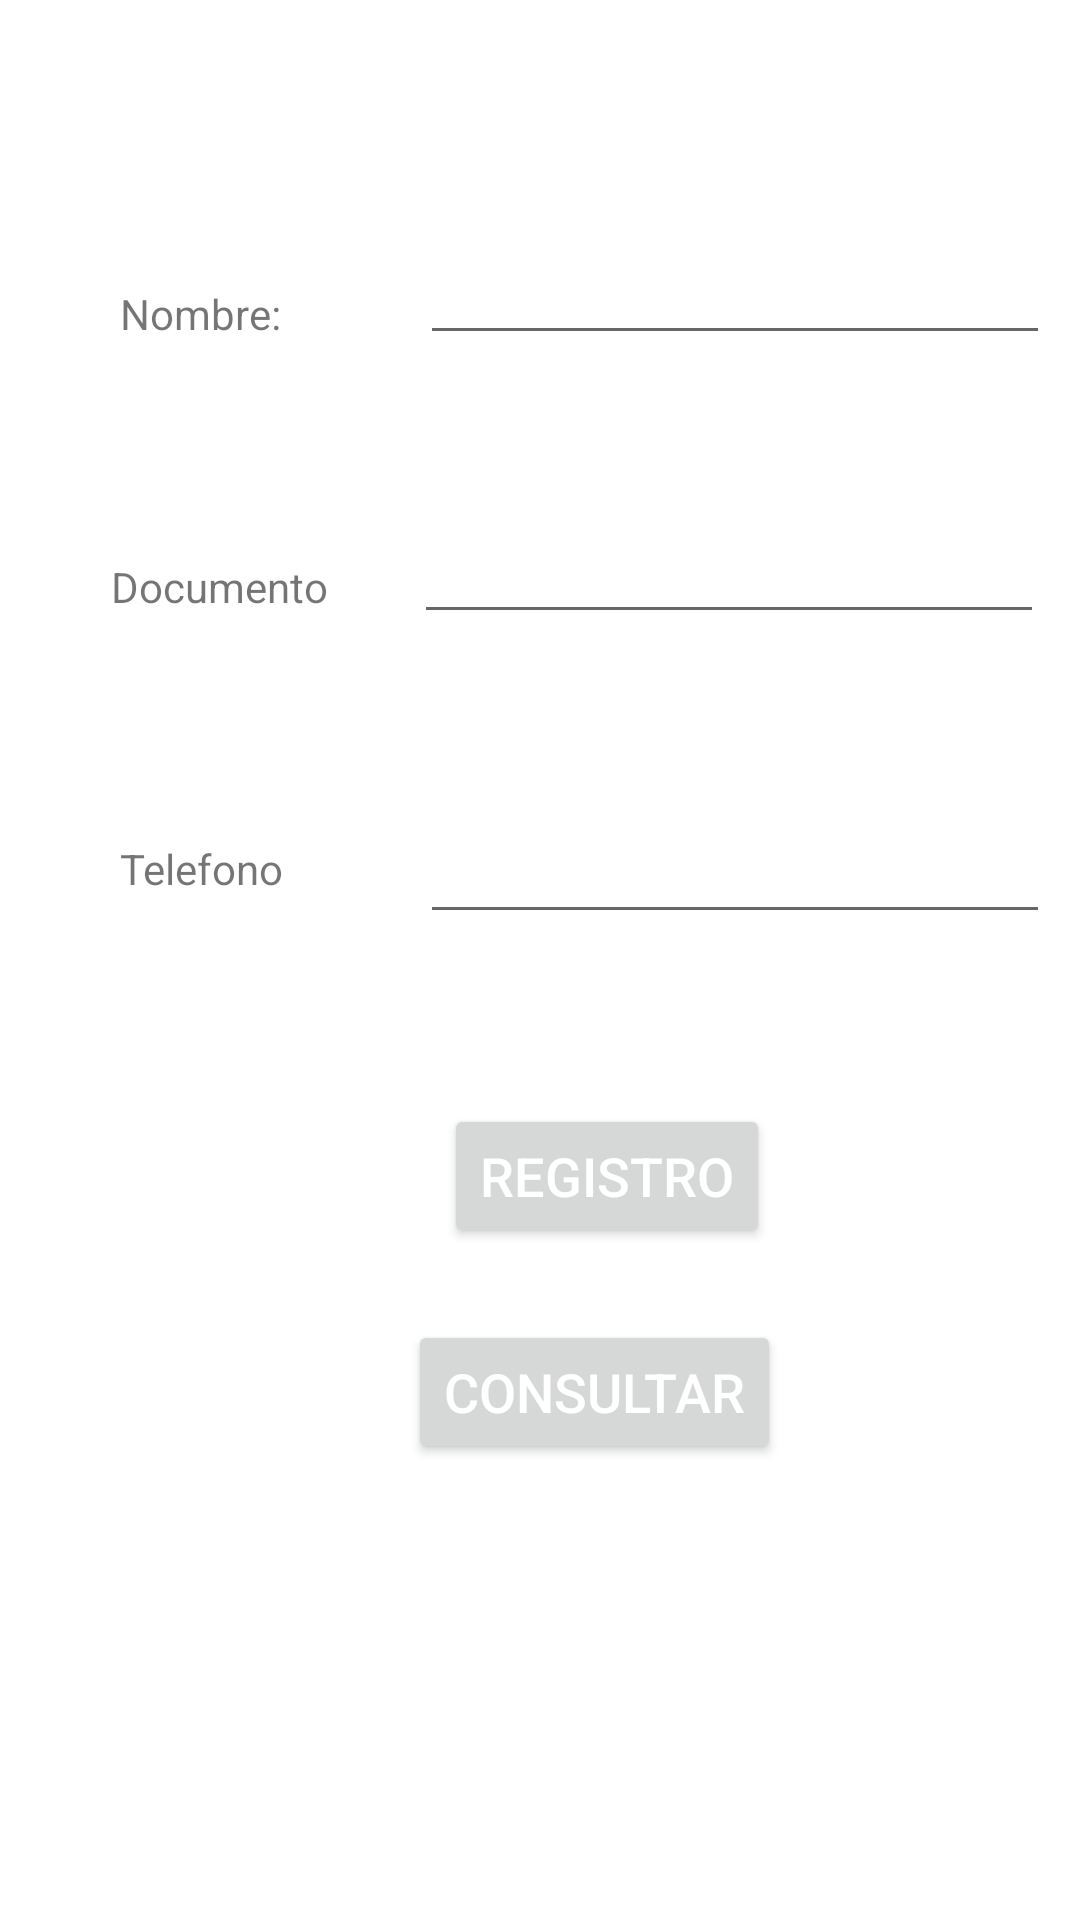

Write the Android layout XML for this screen, with the resource values it uses.
<!-- AndroidManifest.xml: application theme Theme.Ssilueta -->
<!-- res/layout/activity_main.xml -->
<?xml version="1.0" encoding="utf-8"?>
<RelativeLayout xmlns:android="http://schemas.android.com/apk/res/android"
    xmlns:app="http://schemas.android.com/apk/res-auto"
    xmlns:tools="http://schemas.android.com/tools"
    android:layout_width="match_parent"
    android:layout_height="match_parent"
    tools:context=".MainActivity">

    <Button
        android:id="@+id/Regitro"
        android:layout_width="wrap_content"
        android:layout_height="wrap_content"
        android:layout_alignParentStart="true"
        android:layout_alignParentTop="true"
        android:layout_marginStart="148dp"
        android:layout_marginTop="368dp"
        android:onClick="Nombre"
        android:text="Registro"
        android:textColor="@color/white"
        android:textSize="18sp" />

    <TextView
        android:id="@+id/CampoNombre"
        android:layout_width="wrap_content"
        android:layout_height="wrap_content"
        android:layout_alignParentStart="true"
        android:layout_alignParentTop="true"
        android:layout_marginStart="40dp"
        android:layout_marginTop="95dp"
        android:contentDescription="@string/nombre"
        android:text="@string/nombre"
        tools:text="@string/nombre" />


    <TextView
        android:id="@+id/CampoDocumen"
        android:layout_width="wrap_content"
        android:layout_height="wrap_content"
        android:layout_alignParentStart="true"
        android:layout_alignParentTop="true"
        android:layout_marginStart="37dp"
        android:layout_marginTop="186dp"
        android:contentDescription="@string/documento"
        android:text="@string/documento"
        tools:text="@string/documento" />

    <TextView
        android:id="@+id/CampoTelef"
        android:layout_width="wrap_content"
        android:layout_height="wrap_content"
        android:layout_alignParentStart="true"
        android:layout_alignParentTop="true"
        android:layout_marginStart="40dp"
        android:layout_marginTop="280dp"
        android:contentDescription="@string/telefono"
        android:text="@string/telefono"
        tools:text="@string/telefono" />

    <EditText
        android:id="@+id/campoNombre"
        android:layout_width="wrap_content"
        android:layout_height="wrap_content"
        android:layout_alignParentStart="true"
        android:layout_alignParentTop="true"
        android:layout_marginStart="140dp"
        android:layout_marginTop="77dp"
        android:contentDescription="@string/nombre"
        android:ems="10"
        android:inputType="textPersonName" />

    <EditText
        android:id="@+id/documentoId"
        android:layout_width="wrap_content"
        android:layout_height="wrap_content"
        android:layout_alignParentStart="true"
        android:layout_alignParentTop="true"
        android:layout_marginStart="138dp"
        android:layout_marginTop="170dp"
        android:contentDescription="@string/documento"
        android:ems="10"
        android:inputType="number" />

    <EditText
        android:id="@+id/campoTelefono"
        android:layout_width="wrap_content"
        android:layout_height="wrap_content"
        android:layout_alignParentStart="true"
        android:layout_alignParentTop="true"
        android:layout_marginStart="140dp"
        android:layout_marginTop="270dp"
        android:contentDescription="@string/telefono"
        android:ems="10"
        android:inputType="number" />

    <Button
        android:id="@+id/btnConsultarm"
        android:layout_width="wrap_content"
        android:layout_height="wrap_content"
        android:layout_alignParentStart="true"
        android:layout_alignParentTop="true"
        android:layout_marginStart="136dp"
        android:layout_marginTop="440dp"
        android:onClick="Consultarm"
        android:text="Consultar"
        android:textColor="@color/white"
        android:textSize="18sp" />

</RelativeLayout>
<!-- resources referenced by this layout -->
<resources>
  <color name="white">#FFFFFFFF</color>
  <string name="documento">Documento</string>
  <string name="nombre">Nombre:</string>
  <string name="telefono">Telefono</string>
  <style name="Theme.Ssilueta" parent="Theme.MaterialComponents.DayNight.DarkActionBar">
          
          <item name="colorPrimary">@color/purple_500</item>
          <item name="colorPrimaryVariant">@color/purple_700</item>
          <item name="colorOnPrimary">@color/white</item>
          
          <item name="colorSecondary">@color/teal_200</item>
          <item name="colorSecondaryVariant">@color/teal_700</item>
          <item name="colorOnSecondary">@color/black</item>
          
          <item name="android:statusBarColor" tools:targetApi="l">?attr/colorPrimaryVariant</item>
          
      </style>
  <color name="purple_500">#FF6200EE</color>
  <color name="purple_700">#FF3700B3</color>
  <color name="teal_200">#FF03DAC5</color>
  <color name="teal_700">#FF018786</color>
  <color name="black">#FF000000</color>
</resources>
